Run: headless pygame with SDL's dummy video driver; simulated clock (each Clock.tick advances the game by its frame time, no real sleeping); random seed 0; keys injected as events and as key.get_pressed() state; mouse plan: one left click at the window centre at the start of phase 2, then a move to the lower-right quarter at the start of phase 3.
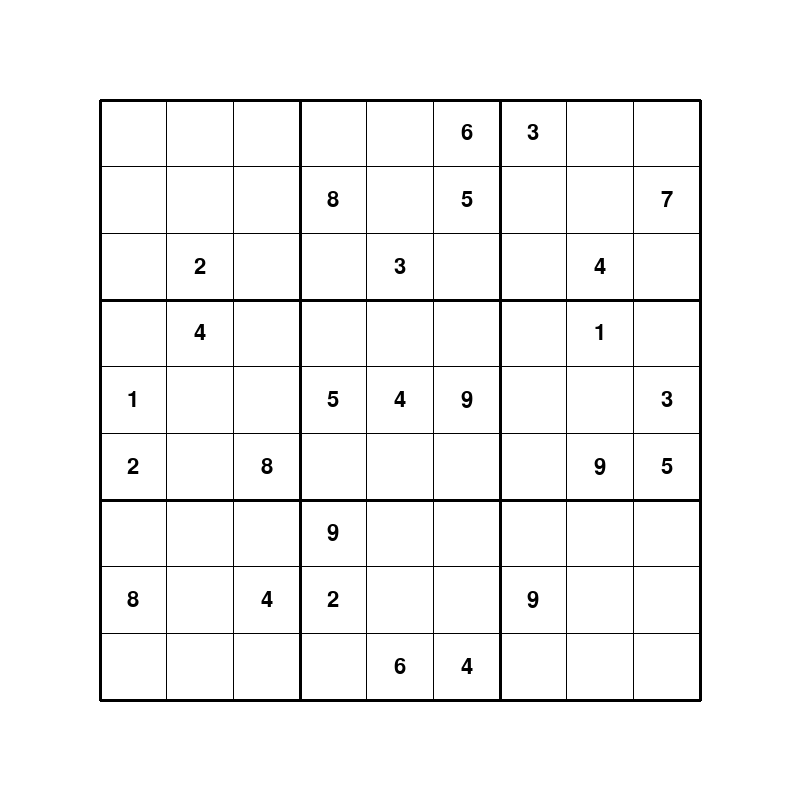
Frame 1 of 4 · flips 1–60 · no input
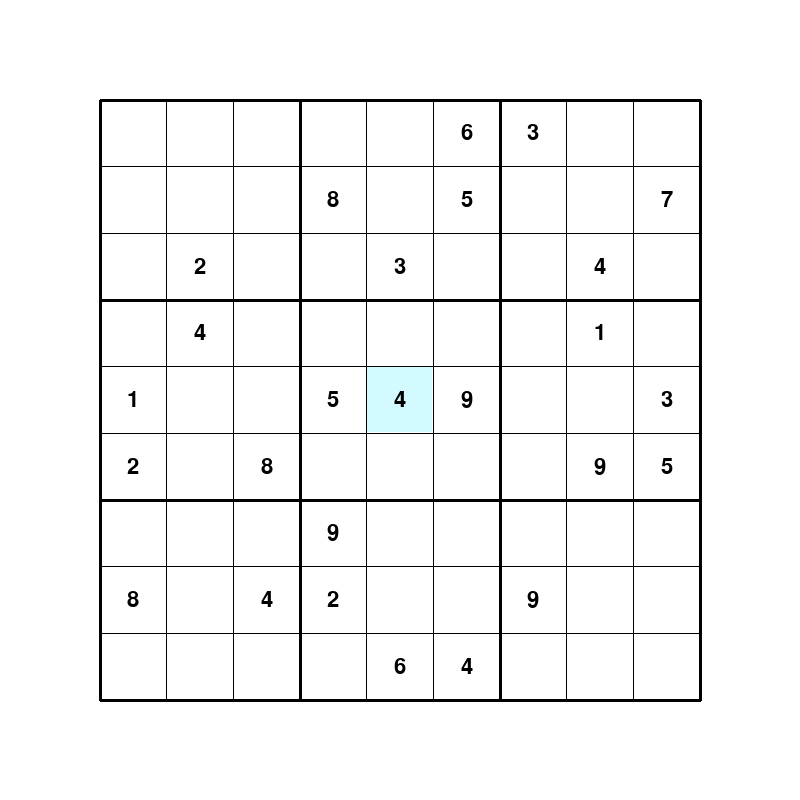
Frame 2 of 4 · flips 61–180 · clicked the window centre · tapped SPACE, RETURN · held RIGHT (→), D
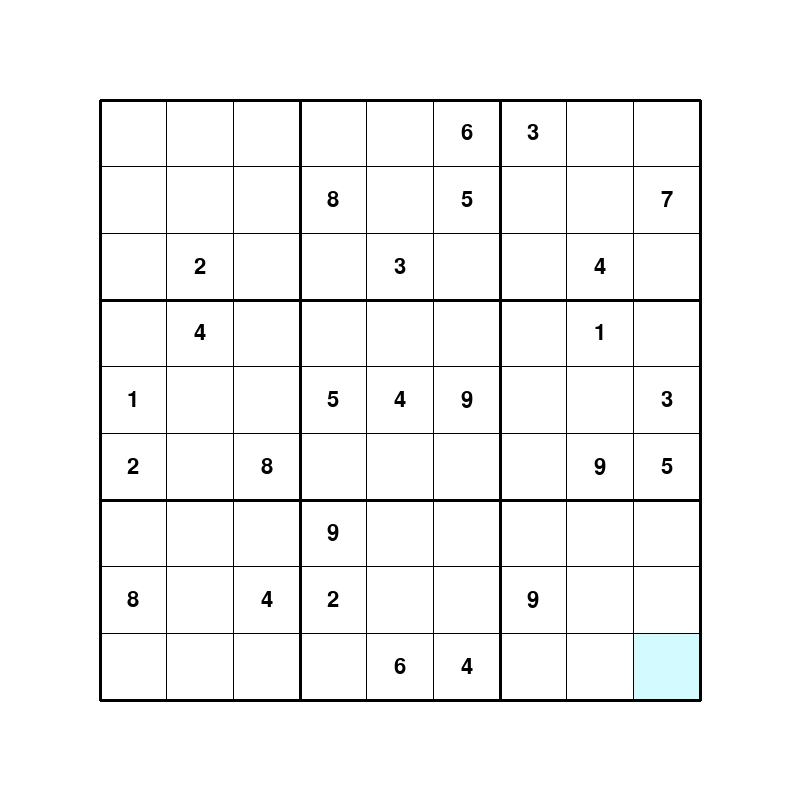
Frame 3 of 4 · flips 181–300 · moved the mouse to the lower-right quarter · held DOWN (↓), S
Frame 4 of 4 · flips 301–420 · held LEFT (←), A, UP (↑), W · screen unchanged from frame 3, image omitted

The pygame program that drew these frames:

import random
import threading
import pygame
m = threading.Lock()
filled = False
correct = False

# pygame setup
pygame.init()
pygame.display.set_caption("Sudoku")
width = 800
height = 800
screen = pygame.display.set_mode(size=(width, height))
clock = pygame.time.Clock()

padding = 100
font_size = 32
font = pygame.font.SysFont("arial", font_size)

white = (255, 255, 255)
light_blue = (210, 250, 255)
dark_blue = (0, 90, 180)
black = (0, 0, 0)

screen.fill(white)

#sudoku functions -------------------------

def generate_board(end = 0, graphics = True, multithread = True):
    # generate a solved sudoku

    print("Generating solved sukodu...")
    if graphics:
        text = font.render("Generating solved sudoku...", True, black, white)
        rectangle = text.get_rect()
        rectangle.center = (width // 2, height // 2)
        screen.blit(text, rectangle)
        pygame.display.update()

    board = [0] * 81
    fixed = [True] * 81
    row = 0
    stuck_row = 0
    stuck_counter = 0
    while not full_board(board):
        try:
            for i in range(9):
                # set cell to random from available
                available = get_available(board, row * 9 + i)
                board[row * 9 + i] = random.choice(available)
            row += 1
            if row - stuck_row >= 2:
                stuck_row = row
            else:
                stuck_counter += 1
            if stuck_counter > 100:
                # start over if stuck
                board = [0] * 81
                row = 0
                stuck_row = 0
                stuck_counter = 0
        except:
            # out of options, go back one row
            for i in range(9):
                board[row * 9 + i] = 0
            row -= 1
    # remove numbers randomly until limit for how many numbers to check is reached
    remaining = [i for i in range(81)]
    print("Removing numbers...")
    while len(remaining) > end:

        print(f"{len(remaining)} / {81 - end} remain ", end="\r")
        if graphics:
            screen.fill(white)
            text_g = font.render("Solved sudoku generated", True, black)
            text_r = font.render("Removing numbers...", True, black)
            text_p = font.render(f"{len(remaining)} / {81 - end} remain", True, black)
            rectangle_g = text_g.get_rect(center = (width // 2, height // 2 - (font_size + 4)))
            rectangle_r = text_r.get_rect(center = (width // 2, height // 2))
            rectangle_p = text_p.get_rect(center = (width // 2, height // 2 + (font_size + 4)))
            screen.blit(text_g, rectangle_g)
            screen.blit(text_r, rectangle_r)
            screen.blit(text_p, rectangle_p)
            pygame.display.update()

        if multithread:
            threads = []
            options = []
            # start looking for multiple values to remove simultaneously
            num_remaining = len(remaining)
            if num_remaining > 36:
                num_threads = 1
            elif num_remaining > 16:
                num_threads = 16
            else:
                num_threads = num_remaining
            for i in range(num_threads):
                t = threading.Thread(target=thread_work, args=(board[:], remaining, options,))
                t.start()
                threads.append(t)
            for t in threads:
                t.join()
            # remove first option
            if options:
                remove = options[0]
                board[remove] = 0
                fixed[remove] = False
                remaining.remove(remove)
        else:
            remove = random.choice(remaining)
            remaining.remove(remove)
            old_value = board[remove]
            board[remove] = 0
            if (len(solve_board(board[:])) > 1):
                # board value cant be removed
                board[remove] = old_value
            else:
                # finish removing value
                fixed[remove] = False
    print("\r              ")
    return board, fixed

def thread_work(board, remaining, options):
    # get random index
    m.acquire()
    index = random.choice(remaining)
    remaining.remove(index)
    m.release()
    # remove cell value
    board[index] = 0
    # one solution -> to be added to list of possible removals for main thread
    if len(solve_board(board)) <= 1:
        m.acquire()
        remaining.append(index)
        options.append(index)
        m.release()

def solve_board(board, limit = 2, solutions = None):
    if solutions is None:
        solutions = []
    if full_board(board):
        solutions.append(board)
        return solutions
    # get first empty cell
    try:
        index = board.index(0)
    except:
        return []
    # try all possible numbers
    for val in get_available(board, index):
        board[index] = val
        solutions = solve_board(board[:], limit, solutions)
        if len(solutions) >= limit:
            break
    return solutions

def get_available(board, index):
    available = []
    for i in range(9):
        val = i + 1
        if not conflicts(board, index, val):
            available.append(val)
    return available

def valid_board(board):
    for i in range(81):
        value = board[i]
        if value == 0:
            continue
        if conflicts(board, i, value):
            return False
    return True

def conflicts(board, index, value):
    row = index // 9
    col = index % 9
    for j in range(9):
        idx_row = row * 9 + j
        idx_col = col + 9 * j
        idx_block = ((row // 3) * 3 + j // 3) * 9 + (col // 3) * 3 + j % 3
        if idx_row != index and board[idx_row] == value:
            return True
        elif idx_col != index and board[idx_col] == value:
            return True
        elif idx_block != index and board[idx_block] == value:
            return True
    return False

def full_board(board):
    return all(map(lambda c: c != 0, board))

def print_board(board, fixed, graphics = True, hover = None):
    if not graphics:
        section = ""
        for i in range(81):
            value = board[i]
            value = value if value != 0 else "."
            section += f"{value} "
            if (i + 1) % 3 == 0 and (i + 1) % 9 != 0:
                section += "|"
            if i % (3 * 9) == 0 and i > 0:
                print("--------" + "+---------" * 2)
            if (i + 1) % 9 == 0:
                print(section)
                section = ""
            else:
                section += " "
    else:
        for i in range(81):
            cell_w = (width - padding * 2) / 9
            cell_h = (height - padding * 2) / 9
            if hover is not None and i == hover:
                rect = pygame.rect.Rect(
                    (i % 9) * cell_w + padding,
                    (i // 9) * cell_h + padding,
                    cell_w,
                    cell_h
                )
                pygame.draw.rect(screen, light_blue, rect)
            value = board[i]
            color = black if fixed[i] else dark_blue
            if value == 0:
                continue
            text = font.render(f"{value}", True, color)
            rectangle = text.get_rect(center = (
                (i % 9 + 0.5) * cell_w + padding,
                (i // 9 + 0.5) * cell_h + padding
            ))
            screen.blit(text, rectangle)
        for i in range(10):
            if i % 3 == 0:
                line_width = 3
            else:
                line_width = 1
            pygame.draw.line(screen, black,
                             (i * (width - padding * 2) / 9 + padding, padding),
                             (i * (width - padding * 2) / 9 + padding, height - padding), line_width)
            pygame.draw.line(screen, black,
                             (padding, i * (height - padding * 2) / 9 + padding),
                             (width - padding, i * (height - padding * 2) / 9 + padding), line_width)

# -------------------------

# sudoku setup
board, fixed = generate_board()
print_board(board, fixed, False)

# game loop
while True:
    screen.fill(white)

    filled = full_board(board)
    correct = valid_board(board)

    if filled:
        if correct:
            break
        else:
            pass

    mouse = pygame.mouse.get_pos()
    m_x = mouse[0]
    m_y = mouse[1]

    hover = None
    if m_x > padding and m_x < width - padding and m_y > padding and m_y < height - padding:
        row = ((m_y - padding) * 9) // (height - padding * 2)
        col = ((m_x - padding) * 9) // (width - padding * 2)
        hover = row * 9 + col

    for event in pygame.event.get():
        if event.type == pygame.QUIT:
            pygame.quit()
        elif event.type == pygame.KEYDOWN:
            if event.key == pygame.K_ESCAPE:
                pygame.quit()
            if hover is not None and not fixed[hover]:
                key = event.unicode
                # setting number
                if key.isnumeric():
                    board[hover] = int(key)
                # ereasing
                elif event.key in [pygame.K_BACKSPACE, pygame.K_SPACE]:
                    board[hover] = 0

    print_board(board, fixed, hover=hover)

    pygame.display.update()
    clock.tick(60)

# win screen
while True:
    screen.fill(white)

    text = font.render("Congratulations!", True, black)
    rectangle = text.get_rect(center = (width // 2, height // 2))
    screen.blit(text, rectangle)

    for event in pygame.event.get():
        if event.type == pygame.QUIT:
            pygame.quit()
        elif event.type == pygame.KEYDOWN:
            if event.key == pygame.K_ESCAPE:
                pygame.quit()

    pygame.display.update()
    clock.tick(30)
